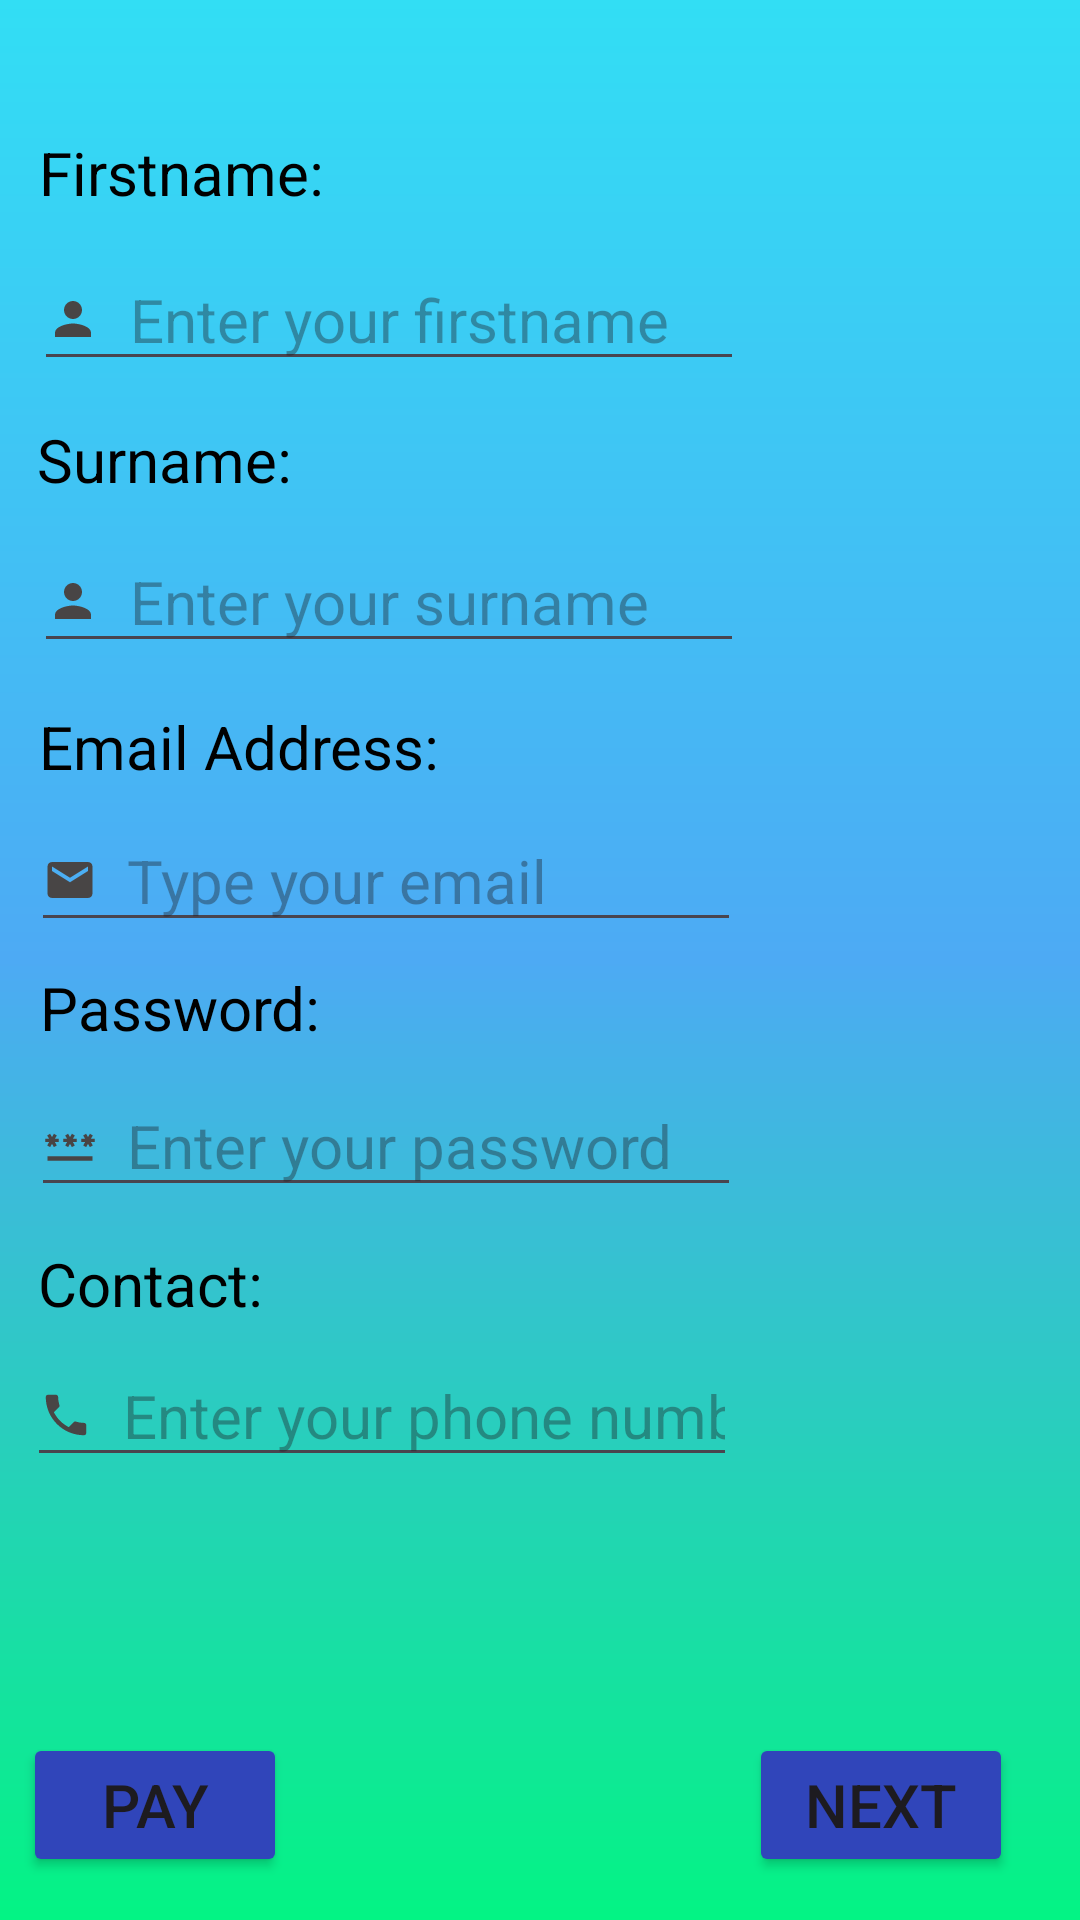

This screen was rendered from an Android layout file. Write that file and the resources it references.
<!-- AndroidManifest.xml: application theme Theme.ManuelAndroidProject2 -->
<!-- res/layout/activity_form.xml -->
<?xml version="1.0" encoding="utf-8"?>
<androidx.constraintlayout.widget.ConstraintLayout xmlns:android="http://schemas.android.com/apk/res/android"
    xmlns:app="http://schemas.android.com/apk/res-auto"
    xmlns:tools="http://schemas.android.com/tools"
    android:layout_width="match_parent"
    android:layout_height="match_parent"
    android:background="@drawable/gradient"
    tools:context=".FormActivity">

    <TextView
        android:id="@+id/text1"
        android:layout_width="wrap_content"
        android:layout_height="wrap_content"
        android:text="Firstname:"
        android:textColor="@color/black"
        android:textSize="20dp"
        app:layout_constraintBottom_toBottomOf="parent"
        app:layout_constraintEnd_toEndOf="parent"
        app:layout_constraintHorizontal_bias="0.049"
        app:layout_constraintStart_toStartOf="parent"
        app:layout_constraintTop_toTopOf="parent"
        app:layout_constraintVertical_bias="0.072" />

    <EditText
        android:id="@+id/edittext1"
        android:layout_width="wrap_content"
        android:layout_height="wrap_content"
        android:ems="10"
        android:hint="Enter your firstname"
        android:drawableStart="@drawable/baseline_person_24"
        android:drawablePadding="10dp"
        android:inputType="text"
        android:textSize="20dp"
        app:layout_constraintBottom_toBottomOf="parent"
        app:layout_constraintEnd_toEndOf="parent"
        app:layout_constraintHorizontal_bias="0.091"
        app:layout_constraintStart_toStartOf="parent"
        app:layout_constraintTop_toTopOf="parent"
        app:layout_constraintVertical_bias="0.139" />

    <TextView
        android:id="@+id/text2"
        android:layout_width="wrap_content"
        android:layout_height="wrap_content"
        android:text="Surname:"
        android:textColor="@color/black"
        android:textSize="20dp"
        app:layout_constraintBottom_toBottomOf="parent"
        app:layout_constraintEnd_toEndOf="parent"
        app:layout_constraintHorizontal_bias="0.045"
        app:layout_constraintStart_toStartOf="parent"
        app:layout_constraintTop_toTopOf="parent"
        app:layout_constraintVertical_bias="0.228" />

    <EditText
        android:id="@+id/edittext2"
        android:layout_width="wrap_content"
        android:layout_height="wrap_content"
        android:ems="10"
        android:hint="Enter your surname"
        android:drawableStart="@drawable/baseline_person_24"
        android:drawablePadding="10dp"
        android:inputType="text"
        android:textSize="20dp"
        app:layout_constraintBottom_toBottomOf="parent"
        app:layout_constraintEnd_toEndOf="parent"
        app:layout_constraintHorizontal_bias="0.091"
        app:layout_constraintStart_toStartOf="parent"
        app:layout_constraintTop_toTopOf="parent"
        app:layout_constraintVertical_bias="0.297" />

    <TextView
        android:id="@+id/textView4"
        android:layout_width="wrap_content"
        android:layout_height="wrap_content"
        android:text="Email Address:"
        android:textColor="@color/black"
        android:textSize="20dp"
        app:layout_constraintBottom_toBottomOf="parent"
        app:layout_constraintEnd_toEndOf="parent"
        app:layout_constraintHorizontal_bias="0.057"
        app:layout_constraintStart_toStartOf="parent"
        app:layout_constraintTop_toTopOf="parent"
        app:layout_constraintVertical_bias="0.384" />

    <EditText
        android:id="@+id/edittext3"
        android:layout_width="wrap_content"
        android:layout_height="wrap_content"
        android:ems="10"
        android:hint="Type your email"
        android:drawableStart="@drawable/baseline_email_24"
        android:drawablePadding="10dp"
        android:inputType="text"
        android:textSize="20dp"
        app:layout_constraintBottom_toBottomOf="parent"
        app:layout_constraintEnd_toEndOf="parent"
        app:layout_constraintHorizontal_bias="0.085"
        app:layout_constraintStart_toStartOf="parent"
        app:layout_constraintTop_toTopOf="parent"
        app:layout_constraintVertical_bias="0.453" />

    <TextView
        android:id="@+id/textView5"
        android:layout_width="wrap_content"
        android:layout_height="wrap_content"
        android:text="Password:"
        android:textColor="@color/black"
        android:textSize="20dp"
        app:layout_constraintBottom_toBottomOf="parent"
        app:layout_constraintEnd_toEndOf="parent"
        app:layout_constraintHorizontal_bias="0.05"
        app:layout_constraintStart_toStartOf="parent"
        app:layout_constraintTop_toTopOf="parent"
        app:layout_constraintVertical_bias="0.526" />

    <EditText
        android:id="@+id/edittext4"
        android:layout_width="wrap_content"
        android:layout_height="wrap_content"
        android:ems="10"
        android:hint="Enter your password"
        android:inputType="textPassword"
        android:drawableStart="@drawable/baseline_password_24"
        android:drawablePadding="10dp"
        android:textSize="20dp"
        app:layout_constraintBottom_toBottomOf="parent"
        app:layout_constraintEnd_toEndOf="parent"
        app:layout_constraintHorizontal_bias="0.085"
        app:layout_constraintStart_toStartOf="parent"
        app:layout_constraintTop_toTopOf="parent"
        app:layout_constraintVertical_bias="0.601" />

    <TextView
        android:id="@+id/textView6"
        android:layout_width="wrap_content"
        android:layout_height="wrap_content"
        android:text="Contact:"
        android:textColor="@color/black"
        android:textSize="20dp"
        app:layout_constraintBottom_toBottomOf="parent"
        app:layout_constraintEnd_toEndOf="parent"
        app:layout_constraintHorizontal_bias="0.044"
        app:layout_constraintStart_toStartOf="parent"
        app:layout_constraintTop_toTopOf="parent"
        app:layout_constraintVertical_bias="0.676" />

    <EditText
        android:id="@+id/edittext5"
        android:layout_width="wrap_content"
        android:layout_height="wrap_content"
        android:ems="10"
        android:inputType="phone"
        android:hint="Enter your phone number"
        android:textSize="20dp"
        android:drawableStart="@drawable/baseline_phone_24"
        android:drawablePadding="10dp"
        app:layout_constraintBottom_toBottomOf="parent"
        app:layout_constraintEnd_toEndOf="parent"
        app:layout_constraintHorizontal_bias="0.074"
        app:layout_constraintStart_toStartOf="parent"
        app:layout_constraintTop_toTopOf="parent"
        app:layout_constraintVertical_bias="0.752" />

    <Button
        android:id="@+id/btn3"
        android:layout_width="wrap_content"
        android:layout_height="wrap_content"
        android:backgroundTint="#3045BA"
        android:text="Next"
        android:textSize="20dp"
        app:layout_constraintBottom_toBottomOf="parent"
        app:layout_constraintEnd_toEndOf="parent"
        app:layout_constraintHorizontal_bias="0.918"
        app:layout_constraintStart_toStartOf="parent"
        app:layout_constraintTop_toTopOf="parent"
        app:layout_constraintVertical_bias="0.976" />

    <Button
        android:id="@+id/Pay"
        android:layout_width="wrap_content"
        android:layout_height="wrap_content"
        android:text="Pay"
        android:backgroundTint="#3045BA"
        android:textSize="20dp"
        app:layout_constraintBottom_toBottomOf="parent"
        app:layout_constraintEnd_toEndOf="parent"
        app:layout_constraintHorizontal_bias="0.028"
        app:layout_constraintStart_toStartOf="parent"
        app:layout_constraintTop_toTopOf="parent"
        app:layout_constraintVertical_bias="0.976" />

</androidx.constraintlayout.widget.ConstraintLayout>
<!-- resources referenced by this layout -->
<resources>
  <!-- drawable baseline_email_24 (drawable) -->
  <vector android:height="18dp" android:tint="#484545"
      android:viewportHeight="24" android:viewportWidth="24"
      android:width="18dp" xmlns:android="http://schemas.android.com/apk/res/android">
      <path android:fillColor="@android:color/white" android:pathData="M20,4L4,4c-1.1,0 -1.99,0.9 -1.99,2L2,18c0,1.1 0.9,2 2,2h16c1.1,0 2,-0.9 2,-2L22,6c0,-1.1 -0.9,-2 -2,-2zM20,8l-8,5 -8,-5L4,6l8,5 8,-5v2z"/>
  </vector>
  <!-- drawable baseline_password_24 (drawable) -->
  <vector android:height="18dp" android:tint="#484545"
      android:viewportHeight="24" android:viewportWidth="24"
      android:width="18dp" xmlns:android="http://schemas.android.com/apk/res/android">
      <path android:fillColor="@android:color/white" android:pathData="M2,17h20v2H2V17zM3.15,12.95L4,11.47l0.85,1.48l1.3,-0.75L5.3,10.72H7v-1.5H5.3l0.85,-1.47L4.85,7L4,8.47L3.15,7l-1.3,0.75L2.7,9.22H1v1.5h1.7L1.85,12.2L3.15,12.95zM9.85,12.2l1.3,0.75L12,11.47l0.85,1.48l1.3,-0.75l-0.85,-1.48H15v-1.5h-1.7l0.85,-1.47L12.85,7L12,8.47L11.15,7l-1.3,0.75l0.85,1.47H9v1.5h1.7L9.85,12.2zM23,9.22h-1.7l0.85,-1.47L20.85,7L20,8.47L19.15,7l-1.3,0.75l0.85,1.47H17v1.5h1.7l-0.85,1.48l1.3,0.75L20,11.47l0.85,1.48l1.3,-0.75l-0.85,-1.48H23V9.22z"/>
  </vector>
  <!-- drawable baseline_person_24 (drawable) -->
  <vector android:height="18dp" android:tint="#484545"
      android:viewportHeight="24" android:viewportWidth="24"
      android:width="18dp" xmlns:android="http://schemas.android.com/apk/res/android">
      <path android:fillColor="@android:color/white" android:pathData="M12,12c2.21,0 4,-1.79 4,-4s-1.79,-4 -4,-4 -4,1.79 -4,4 1.79,4 4,4zM12,14c-2.67,0 -8,1.34 -8,4v2h16v-2c0,-2.66 -5.33,-4 -8,-4z"/>
  </vector>
  <!-- drawable baseline_phone_24 (drawable) -->
  <vector android:height="18dp" android:tint="#484545"
      android:viewportHeight="24" android:viewportWidth="24"
      android:width="18dp" xmlns:android="http://schemas.android.com/apk/res/android">
      <path android:fillColor="@android:color/white" android:pathData="M6.62,10.79c1.44,2.83 3.76,5.14 6.59,6.59l2.2,-2.2c0.27,-0.27 0.67,-0.36 1.02,-0.24 1.12,0.37 2.33,0.57 3.57,0.57 0.55,0 1,0.45 1,1V20c0,0.55 -0.45,1 -1,1 -9.39,0 -17,-7.61 -17,-17 0,-0.55 0.45,-1 1,-1h3.5c0.55,0 1,0.45 1,1 0,1.25 0.2,2.45 0.57,3.57 0.11,0.35 0.03,0.74 -0.25,1.02l-2.2,2.2z"/>
  </vector>
  <!-- drawable gradient (drawable) -->
  <?xml version = "1.0" encoding = "utf-8" ?>
  <shape
      android:shape = "rectangle"
      xmlns:android = "http://schemas.android.com/apk/res/android" >
  
      <gradient
          android:startColor = "#03F484"
          android:centerColor = "#4DAAF4"
          android:endColor = "#32DEF4"
          android:angle = "90"
          android:type = "linear" />
  </shape>
  <style name="Theme.ManuelAndroidProject2" parent="Base.Theme.ManuelAndroidProject2" />
  <style name="Base.Theme.ManuelAndroidProject2" parent="Theme.Material3.DayNight.NoActionBar">
          
          
      </style>
  <!-- not gathered from this repository: default colours our renderer supplied (Android Studio template values) -->
  <color name="black">#FF000000</color>
</resources>
